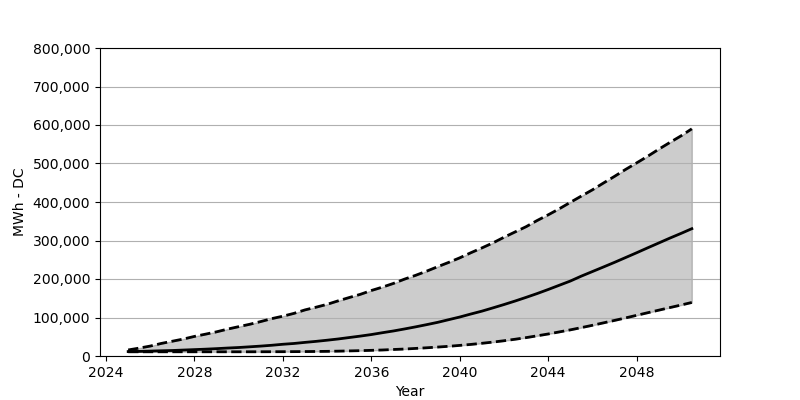

Data behind this chart, as committed beside it:
Date, Low, Base, High
2025-01, 10948, 11520, 15687
2025-07, 10948, 11929, 20508
2026-01, 10948, 12746, 25818
2026-07, 10948, 13563, 32600
2027-01, 10948, 14298, 38401
2027-07, 10948, 15442, 44038
2028-01, 10948, 16586, 50901
2028-07, 10948, 17730, 56702
2029-01, 10948, 19119, 62830
2029-07, 10948, 20671, 69856
2030-01, 10948, 22060, 76229
2030-07, 10948, 23857, 82357
2031-01, 11030, 25737, 89547
2031-07, 11112, 27861, 97064
2032-01, 11193, 30475, 103436
2032-07, 11357, 32518, 110708
2033-01, 11520, 35378, 119777
2033-07, 11765, 37992, 126722
2034-01, 12092, 41015, 134239
2034-07, 12582, 44202, 143226
2035-01, 13236, 47960, 151887
2035-07, 13890, 51637, 160057
2036-01, 14707, 55722, 170106
2036-07, 15605, 60460, 178849
2037-01, 16913, 65036, 188571
2037-07, 18056, 70183, 199601
2038-01, 19691, 75657, 209487
2038-07, 21325, 81377, 220272
2039-01, 23204, 87423, 231956
2039-07, 25165, 94286, 243068
2040-01, 27534, 101230, 254996
2040-07, 30067, 108992, 268150
2041-01, 33008, 116509, 280733
2041-07, 36113, 124924, 293724
2042-01, 39626, 133667, 308430
2042-07, 43466, 142654, 322075
2043-01, 47715, 152295, 335883
2043-07, 52372, 162099, 351815
2044-01, 57192, 172721, 366685
2044-07, 62503, 183669, 382290
2045-01, 67895, 194699, 399121
2045-07, 73696, 207445, 415380
2046-01, 79742, 219374, 431639
2046-07, 86034, 231139, 449205
2047-01, 92407, 243231, 466608
2047-07, 98861, 255568, 484419
2048-01, 105642, 268150, 501495
2048-07, 112342, 280896, 518735
2049-01, 119042, 293560, 537118
2049-07, 125660, 306061, 554439
2050-01, 132278, 318235, 571515
2050-07, 139059, 330654, 590062
